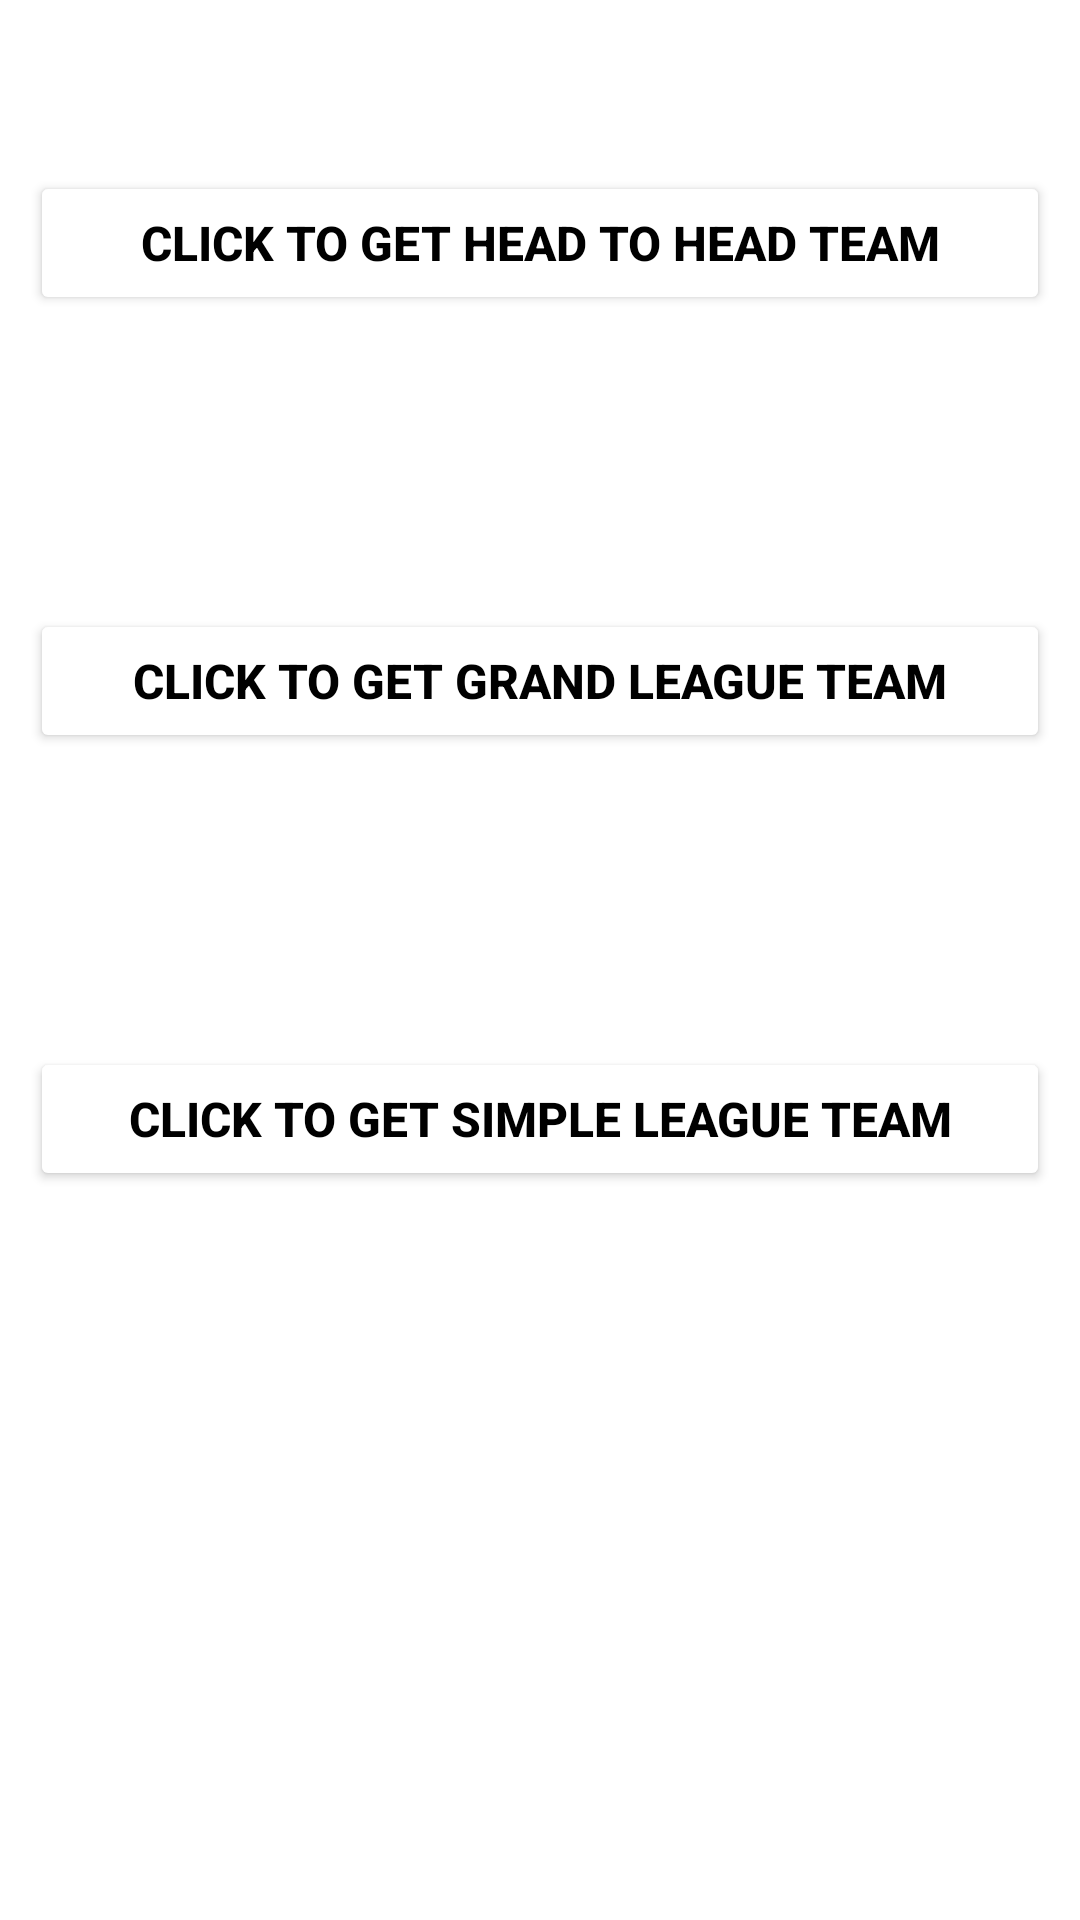

Reconstruct the res/layout file that produces this screen, plus the resources it refers to.
<!-- AndroidManifest.xml: application theme Theme.MyExpertTeamPrediction -->
<!-- res/layout/best_team_layout_with_button.xml -->
<?xml version="1.0" encoding="utf-8"?>
<androidx.constraintlayout.widget.ConstraintLayout xmlns:android="http://schemas.android.com/apk/res/android"
    xmlns:app="http://schemas.android.com/apk/res-auto"
    android:layout_width="match_parent"
    android:layout_height="match_parent">

    <ScrollView
        android:layout_width="match_parent"
        android:layout_height="0dp"
        app:layout_constraintBottom_toTopOf="@+id/teamMaxAdview"
        app:layout_constraintEnd_toEndOf="parent"
        app:layout_constraintStart_toStartOf="parent"
        app:layout_constraintTop_toTopOf="parent">

        <androidx.constraintlayout.widget.ConstraintLayout
            android:layout_width="match_parent"
            android:layout_height="wrap_content">

            <ImageView
                android:id="@+id/imageView4"
                android:layout_width="match_parent"
                android:layout_height="130sp"
                android:layout_marginStart="2dp"
                android:layout_marginTop="16dp"
                android:layout_marginEnd="2dp"
                android:padding="10dp"
                android:scaleType="centerCrop"
                app:layout_constraintEnd_toEndOf="parent"
                app:layout_constraintStart_toStartOf="parent"
                app:layout_constraintTop_toTopOf="parent"
                app:srcCompat="@drawable/team_image" />

            <Button
                android:id="@+id/head_to_head_btn"
                android:layout_width="match_parent"
                android:layout_height="wrap_content"
                android:layout_margin="10dp"
                android:backgroundTint="@color/white"
                android:padding="13dp"
                android:text="Click to get Head to Head Team"
                android:textColor="@color/black"
                android:textSize="16sp"
                android:textStyle="bold"
                app:layout_constraintBottom_toBottomOf="@+id/imageView4"
                app:layout_constraintEnd_toEndOf="parent"
                app:layout_constraintStart_toStartOf="@+id/imageView4"
                app:layout_constraintTop_toTopOf="@+id/imageView4" />


            <ImageView
                android:id="@+id/imageView5"
                android:layout_width="match_parent"
                android:layout_height="130sp"
                android:layout_marginStart="2dp"
                android:layout_marginTop="16dp"
                android:layout_marginEnd="2dp"
                android:padding="10dp"
                android:scaleType="centerCrop"
                app:layout_constraintEnd_toEndOf="parent"
                app:layout_constraintStart_toStartOf="parent"
                app:layout_constraintTop_toBottomOf="@+id/imageView4"
                app:srcCompat="@drawable/team_image" />

            <Button
                android:id="@+id/grand_league_team_btn"
                android:layout_width="match_parent"
                android:layout_height="wrap_content"
                android:layout_margin="10dp"
                android:backgroundTint="@color/white"
                android:padding="13dp"
                android:text="Click to get Grand League Team"
                android:textColor="@color/black"
                android:textSize="16sp"
                android:textStyle="bold"
                app:layout_constraintBottom_toBottomOf="@+id/imageView5"
                app:layout_constraintEnd_toEndOf="parent"
                app:layout_constraintStart_toStartOf="@+id/imageView5"
                app:layout_constraintTop_toTopOf="@+id/imageView5" />


            <ImageView
                android:id="@+id/imageView6"
                android:layout_width="match_parent"
                android:layout_height="130sp"
                android:layout_marginStart="2dp"
                android:layout_marginTop="16dp"
                android:layout_marginEnd="2dp"
                android:layout_marginBottom="8dp"
                android:padding="10dp"
                android:scaleType="centerCrop"
                app:layout_constraintBottom_toBottomOf="parent"
                app:layout_constraintEnd_toEndOf="parent"
                app:layout_constraintStart_toStartOf="parent"
                app:layout_constraintTop_toBottomOf="@+id/imageView5"
                app:srcCompat="@drawable/team_image" />

            <Button
                android:id="@+id/simple_team_btn"
                android:layout_width="match_parent"
                android:layout_height="wrap_content"
                android:layout_margin="10dp"
                android:backgroundTint="@color/white"
                android:padding="13dp"
                android:text="Click to get Simple League Team"
                android:textColor="@color/black"
                android:textSize="16sp"
                android:textStyle="bold"
                app:layout_constraintBottom_toBottomOf="@+id/imageView6"
                app:layout_constraintEnd_toEndOf="parent"
                app:layout_constraintStart_toStartOf="@+id/imageView6"
                app:layout_constraintTop_toTopOf="@+id/imageView6" />
        </androidx.constraintlayout.widget.ConstraintLayout>

    </ScrollView>

    <RelativeLayout
        android:id="@+id/teamMaxAdview"
        android:layout_width="match_parent"
        android:layout_height="wrap_content"
        android:background="@color/white"
        android:gravity="center"
        android:visibility="gone"
        app:layout_constraintBottom_toBottomOf="parent"
        app:layout_constraintEnd_toEndOf="parent"
        app:layout_constraintStart_toStartOf="parent" />

</androidx.constraintlayout.widget.ConstraintLayout>
<!-- resources referenced by this layout -->
<resources>
  <style name="Theme.MyExpertTeamPrediction" parent="Theme.MaterialComponents.DayNight.NoActionBar">
          
          <item name="colorPrimary">@color/purple_500</item>
          <item name="colorPrimaryVariant">@color/purple_700</item>
          <item name="colorOnPrimary">@color/white</item>
          
          <item name="colorSecondary">@color/teal_200</item>
          <item name="colorSecondaryVariant">@color/teal_700</item>
          <item name="colorOnSecondary">@color/black</item>
          
          <item name="android:statusBarColor" tools:targetApi="l">?attr/colorPrimaryVariant</item>
          
      </style>
  <!-- not gathered from this repository: default colours our renderer supplied (Android Studio template values) -->
  <color name="purple_500">#FF6200EE</color>
  <color name="purple_700">#FF3700B3</color>
  <color name="teal_200">#FF03DAC5</color>
  <color name="teal_700">#FF018786</color>
  <color name="black">#FF000000</color>
  <color name="white">#FFFFFFFF</color>
</resources>
